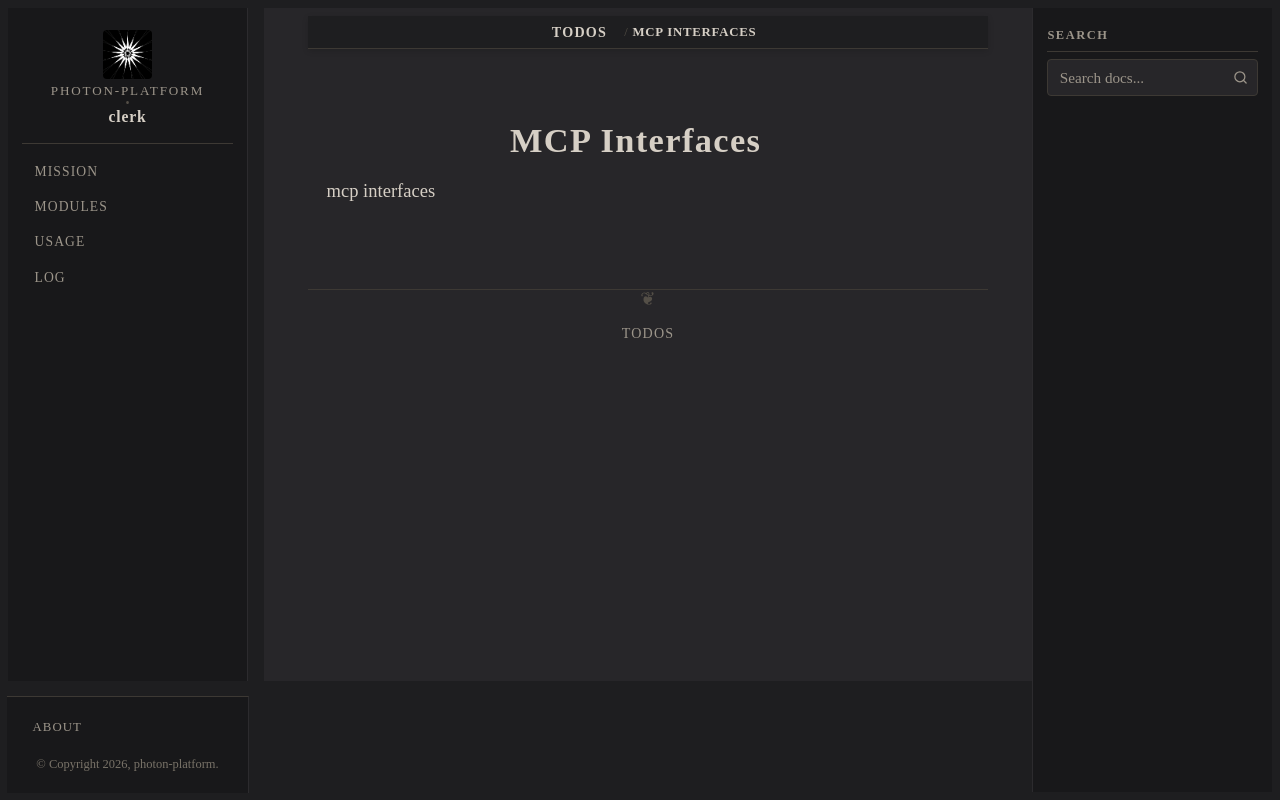

repository: photon-platform/clerk · page: todos/mcp_interfaces.html · generator: sphinx

:order: 2

MCP Interfaces
==============

mcp interfaces
